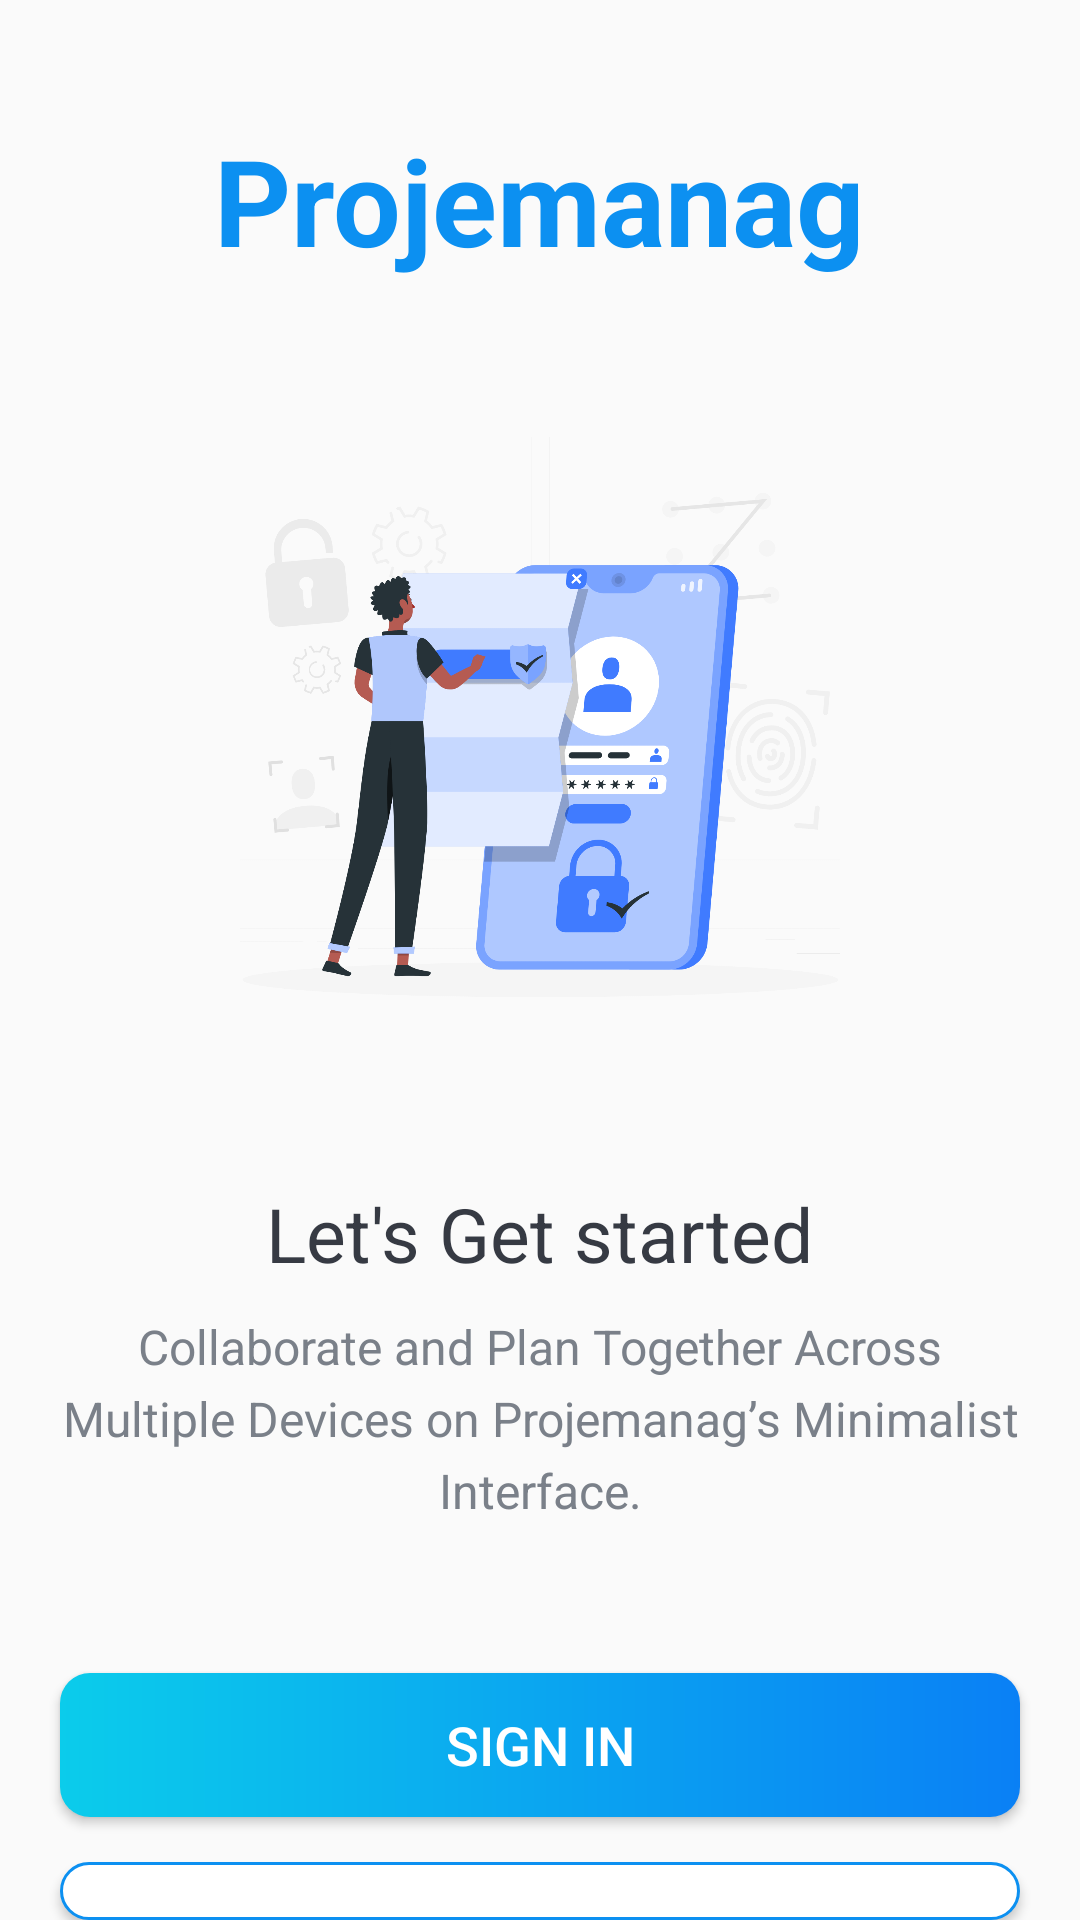

This screen was rendered from an Android layout file. Write that file and the resources it references.
<!-- AndroidManifest.xml: application theme AppTheme.NoActionBar -->
<!-- res/layout/activity_intro.xml -->
<?xml version="1.0" encoding="utf-8"?>
<LinearLayout xmlns:android="http://schemas.android.com/apk/res/android"
    xmlns:tools="http://schemas.android.com/tools"
    android:layout_width="match_parent"
    android:layout_height="match_parent"
    android:gravity="center_horizontal"
    android:orientation="vertical"
    tools:context=".activities.IntroActivity">

    <TextView
        android:id="@+id/tv_app_name_intro"
        android:layout_width="wrap_content"
        android:layout_height="wrap_content"
        android:layout_marginTop="@dimen/intro_screen_title_text_marginTop"
        android:text="@string/app_name"
        android:textColor="@color/colorAccent"
        android:textSize="@dimen/intro_screen_title_text_size"
        android:textStyle="bold" />

    <ImageView
        android:layout_width="200dp"
        android:layout_height="246dp"
        android:layout_marginTop="@dimen/intro_screen_image_marginTop"
        android:contentDescription="@string/image_contentDescription"
        android:src="@drawable/ic_task_imageone" />

    <TextView
        android:layout_width="wrap_content"
        android:layout_height="wrap_content"
        android:layout_marginTop="@dimen/lets_get_started_text_marginTop"
        android:text="@string/let_s_get_started_text"
        android:textColor="@color/primary_text_color"
        android:textSize="@dimen/lets_get_started_text_size" />

    <TextView
        android:layout_width="match_parent"
        android:layout_height="wrap_content"
        android:layout_marginStart="@dimen/intro_text_marginStartEnd"
        android:layout_marginTop="@dimen/intro_text_marginTop"
        android:layout_marginEnd="@dimen/intro_text_marginStartEnd"
        android:gravity="center"
        android:lineSpacingExtra="@dimen/intro_text_line_spacing_extra"
        android:text="@string/intro_text_description"
        android:textColor="@color/secondary_text_color"
        android:textSize="@dimen/intro_text_size" />

    <Button
        android:id="@+id/btn_sign_in_intro"
        android:layout_width="match_parent"
        android:layout_height="wrap_content"
        android:layout_gravity="center"
        android:layout_marginStart="@dimen/btn_marginStartEnd"
        android:layout_marginTop="@dimen/intro_screen_sign_in_btn_marginTop"
        android:layout_marginEnd="@dimen/btn_marginStartEnd"
        android:background="@drawable/shape_button_rounded"
        android:foreground="?attr/selectableItemBackground"
        android:gravity="center"
        android:paddingTop="@dimen/btn_paddingTopBottom"
        android:paddingBottom="@dimen/btn_paddingTopBottom"
        android:text="@string/sign_in"
        android:textColor="@android:color/white"
        android:textSize="@dimen/btn_text_size" />
    <Button
        android:id="@+id/btn_sign_up_intro"
        android:layout_width="match_parent"
        android:layout_height="wrap_content"
        android:layout_gravity="center"
        android:layout_marginStart="@dimen/btn_marginStartEnd"
        android:layout_marginTop="@dimen/intro_screen_sign_up_btn_marginTop"
        android:layout_marginEnd="@dimen/btn_marginStartEnd"
        android:background="@drawable/white_bordered_shape_rounded"
        android:foreground="?attr/selectableItemBackground"
        android:gravity="center"
        android:paddingTop="@dimen/btn_paddingTopBottom"
        android:paddingBottom="@dimen/btn_paddingTopBottom"
        android:text="@string/sign_up"
        android:textColor="@color/colorAccent"
        android:textSize="@dimen/btn_text_size" />

</LinearLayout>
<!-- resources referenced by this layout -->
<resources>
  <color name="colorAccent">#0C90F1</color>
  <color name="primary_text_color">#363A43</color>
  <color name="secondary_text_color">#7A8089</color>
  <dimen name="btn_marginStartEnd">20dp</dimen>
  <dimen name="btn_paddingTopBottom">8dp</dimen>
  <dimen name="btn_text_size">18sp</dimen>
  <dimen name="intro_screen_image_marginTop">30dp</dimen>
  <dimen name="intro_screen_sign_in_btn_marginTop">50dp</dimen>
  <dimen name="intro_screen_sign_up_btn_marginTop">15dp</dimen>
  <dimen name="intro_screen_title_text_marginTop">40dp</dimen>
  <dimen name="intro_screen_title_text_size">40sp</dimen>
  <dimen name="intro_text_line_spacing_extra">5dp</dimen>
  <dimen name="intro_text_marginStartEnd">20dp</dimen>
  <dimen name="intro_text_marginTop">10dp</dimen>
  <dimen name="intro_text_size">16sp</dimen>
  <dimen name="lets_get_started_text_marginTop">25dp</dimen>
  <dimen name="lets_get_started_text_size">25sp</dimen>
  <!-- drawable ic_task_imageone: png bitmap (drawable, 184107 bytes) -->
  <!-- drawable shape_button_rounded (drawable) -->
  <?xml version="1.0" encoding="utf-8"?>
  <shape xmlns:android="http://schemas.android.com/apk/res/android">
      <gradient
          android:angle="360"
          android:startColor="#0BCCEB"
          android:endColor="#0A80F5"
          android:type="linear">
      </gradient>
      <corners
          android:radius="10dp">
  
      </corners>
  </shape>
  <!-- drawable white_bordered_shape_rounded (drawable) -->
  <?xml version="1.0" encoding="utf-8"?>
  <shape xmlns:android="http://schemas.android.com/apk/res/android"
      android:shape="rectangle">
      <stroke
          android:color = "@color/colorPrimary"
          android:width="1dp"/>
  
      <solid
          android:color="@android:color/white"/>
      <corners
          android:radius="10dp"/>
  </shape>
  <string name="app_name">Projemanag</string>
  <string name="image_contentDescription">image</string>
  <string name="intro_text_description">Collaborate and Plan Together Across Multiple Devices on Projemanag’s Minimalist Interface.</string>
  <string name="let_s_get_started_text">Let\'s Get started</string>
  <string name="sign_in">SIGN IN</string>
  <string name="sign_up">SIGN UP</string>
  <style name="AppTheme.NoActionBar">
      <item name="windowActionBar">false</item>
      <item name="windowNoTitle">true</item>
  </style>
  <color name="colorPrimary">#0C90F1</color>
</resources>
